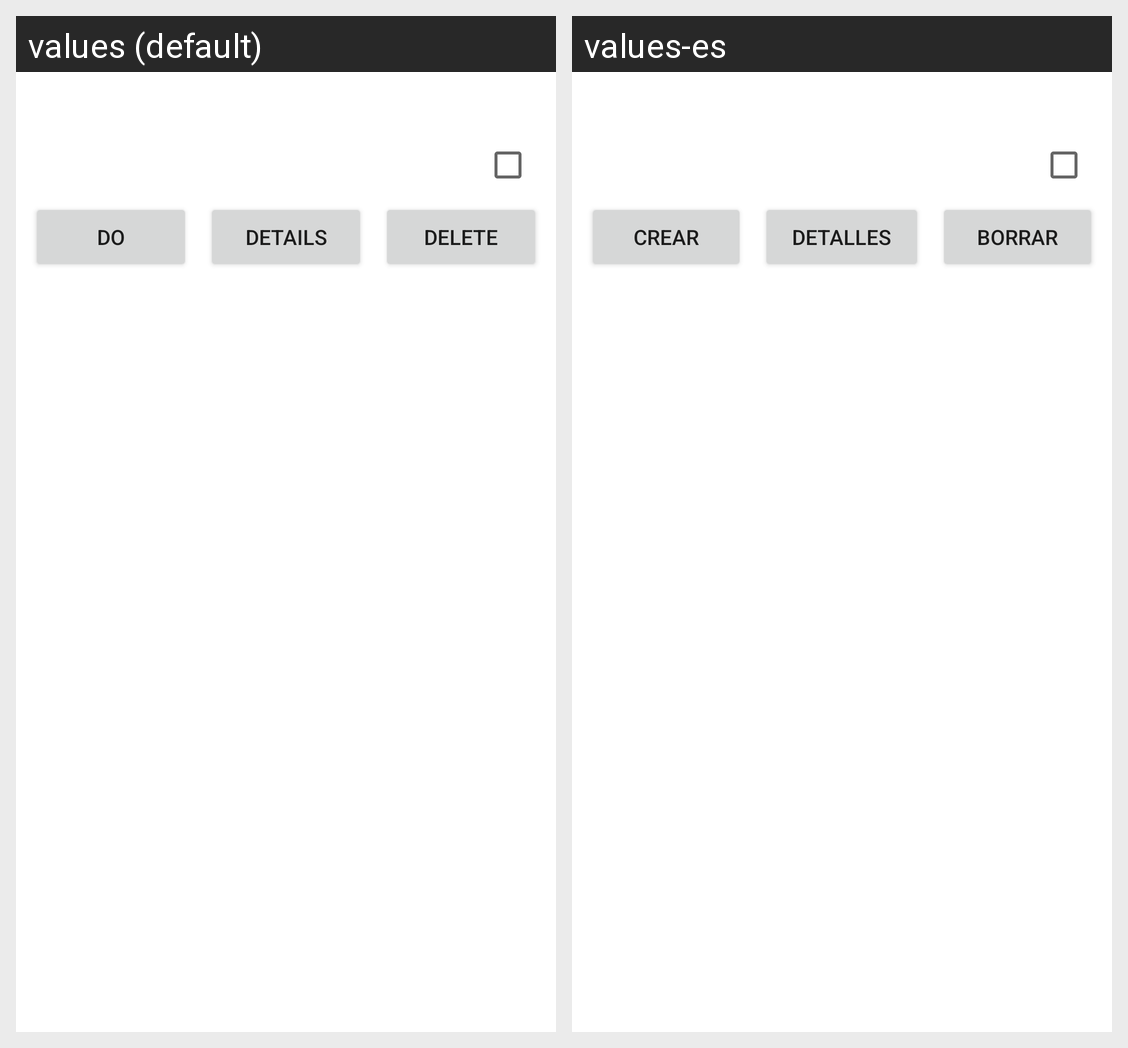

For this localized Android screen grid, give each drawn string resource with its value in every locale shown.
Android screen res/layout/tarea_item.xml rendered under 2 locales, left to right: values (default), values-es. Device: Nexus 5 (rendered at 1080×1920; each locale shown at half size, 540×960, under a caption strip naming it); theme Theme.PracticasEneroDAM.
Strings drawn on this screen, with the default value and each locale's value (text and hints the layout hard-codes, and strings that could not be matched under every locale, appear in the picture but are not listed):

btnCreate
  values: Do
  values-es: Crear

btnDetails
  values: Details
  values-es: Detalles

btnDelete
  values: Delete
  values-es: Borrar
